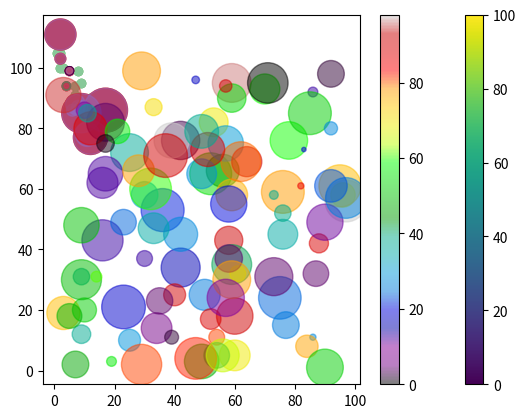

Source code (Python):
# [redacted]

# Matplotlib - Matplotlib Scatter
 
# # Solution 1 - Creating Scatter Plots
import matplotlib.pyplot as plt
import numpy as np

x = np.array([5,7,8,7,2,17,2,9,4,11,12,9,6])
y = np.array([99,86,87,88,111,86,103,87,94,78,77,85,86])

plt.scatter(x, y)
plt.show()



# # Solution 2 - Compare Plots - Draw two plots on the same figure
import matplotlib.pyplot as plt
import numpy as np

#day one, the age and speed of 13 cars:
x = np.array([5,7,8,7,2,17,2,9,4,11,12,9,6])
y = np.array([99,86,87,88,111,86,103,87,94,78,77,85,86])
plt.scatter(x, y)

#day two, the age and speed of 15 cars:
x = np.array([2,2,8,1,15,8,12,9,7,3,11,4,7,14,12])
y = np.array([100,105,84,105,90,99,90,95,94,100,79,112,91,80,85])
plt.scatter(x, y)

plt.show()



# # Solution 3 - Colors - Set your own color of the markers
import matplotlib.pyplot as plt
import numpy as np

x = np.array([5,7,8,7,2,17,2,9,4,11,12,9,6])
y = np.array([99,86,87,88,111,86,103,87,94,78,77,85,86])
plt.scatter(x, y, color = 'hotpink')

x = np.array([2,2,8,1,15,8,12,9,7,3,11,4,7,14,12])
y = np.array([100,105,84,105,90,99,90,95,94,100,79,112,91,80,85])
plt.scatter(x, y, color = '#88c999')

plt.show()



# # Solution 4 - Colors - Color Each Dot
import matplotlib.pyplot as plt
import numpy as np

x = np.array([5,7,8,7,2,17,2,9,4,11,12,9,6])
y = np.array([99,86,87,88,111,86,103,87,94,78,77,85,86])
colors = np.array(["red","green","blue","yellow","pink","black","orange","purple","beige","brown","gray","cyan","magenta"])

plt.scatter(x, y, c=colors)

plt.show()



# # Solution 4 - ColorMap - Create a color array, and specify a colormap in the scatter plot
import matplotlib.pyplot as plt
import numpy as np

x = np.array([5,7,8,7,2,17,2,9,4,11,12,9,6])
y = np.array([99,86,87,88,111,86,103,87,94,78,77,85,86])
colors = np.array([0, 10, 20, 30, 40, 45, 50, 55, 60, 70, 80, 90, 100])

plt.scatter(x, y, c=colors, cmap='viridis')

plt.show()



# # Solution 5 - ColorMap - Include the actual colormap
import matplotlib.pyplot as plt
import numpy as np

x = np.array([5,7,8,7,2,17,2,9,4,11,12,9,6])
y = np.array([99,86,87,88,111,86,103,87,94,78,77,85,86])
colors = np.array([0, 10, 20, 30, 40, 45, 50, 55, 60, 70, 80, 90, 100])

plt.scatter(x, y, c=colors, cmap='viridis')

plt.colorbar()

plt.show()



# # Solution 5 - Size - Set your own size for the markers
import matplotlib.pyplot as plt
import numpy as np

x = np.array([5,7,8,7,2,17,2,9,4,11,12,9,6])
y = np.array([99,86,87,88,111,86,103,87,94,78,77,85,86])
sizes = np.array([20,50,100,200,500,1000,60,90,10,300,600,800,75])

plt.scatter(x, y, s=sizes)

plt.show()



# # Solution 6 - Alpha - Set your own size for the markers
import matplotlib.pyplot as plt
import numpy as np

x = np.array([5,7,8,7,2,17,2,9,4,11,12,9,6])
y = np.array([99,86,87,88,111,86,103,87,94,78,77,85,86])
sizes = np.array([20,50,100,200,500,1000,60,90,10,300,600,800,75])

plt.scatter(x, y, s=sizes, alpha=0.5)

plt.show()



# Solution 7 - Combine Color Size and Alpha
# Create random arrays with 100 values for x-points, y-points, colors and sizes:
import matplotlib.pyplot as plt
import numpy as np

x = np.random.randint(100, size=(100))
y = np.random.randint(100, size=(100))
colors = np.random.randint(100, size=(100))
sizes = 10 * np.random.randint(100, size=(100))

plt.scatter(x, y, c=colors, s=sizes, alpha=0.5, cmap='nipy_spectral')

plt.colorbar()

plt.show()
